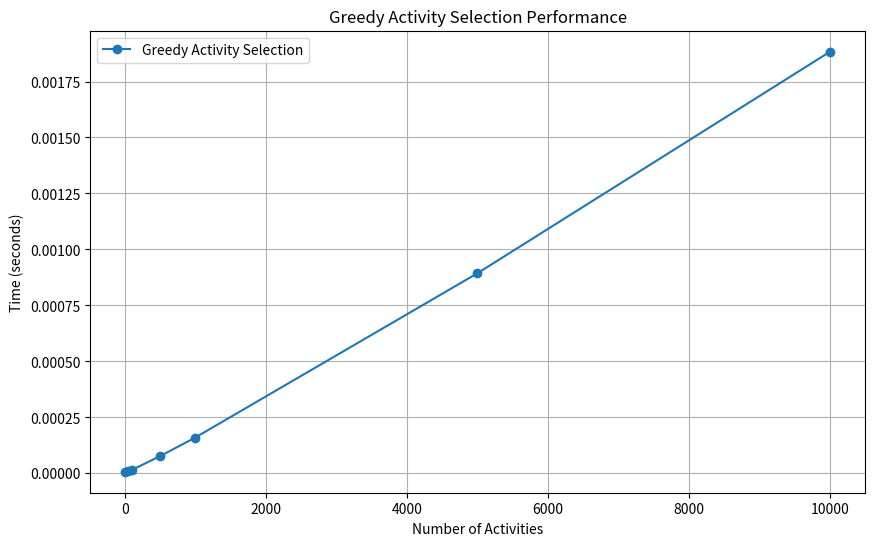

Here is the Python script that generated this plot:
import time
import random
import matplotlib.pyplot as plt
import numpy as np


def activity_selection(activities):
    activities.sort(key=lambda x: x[1])
    selected = [activities[0]]
    last_end = activities[0][1]
    
    for i in range(1, len(activities)):
        if activities[i][0] >= last_end:
            selected.append(activities[i])
            last_end = activities[i][1]
    return selected

# Measure time for different sizes
sizes = [10, 50, 100, 500, 1000, 5000, 10000]
times = {"Greedy": []}

for size in sizes:
    activities = [(random.randint(0, 10000), random.randint(0, 10000)) for _ in range(size)]
    activities = [(s, e) if s < e else (e, s) for s, e in activities]
    
    # Greedy
    start = time.time()
    activity_selection(activities)
    end = time.time()
    times["Greedy"].append(end - start)

# Plot results
plt.figure(figsize=(10, 6))
plt.plot(sizes, times["Greedy"], marker='o', label="Greedy Activity Selection")
plt.xlabel("Number of Activities")
plt.ylabel("Time (seconds)")
plt.title("Greedy Activity Selection Performance")
plt.legend()
plt.grid()
plt.show()
